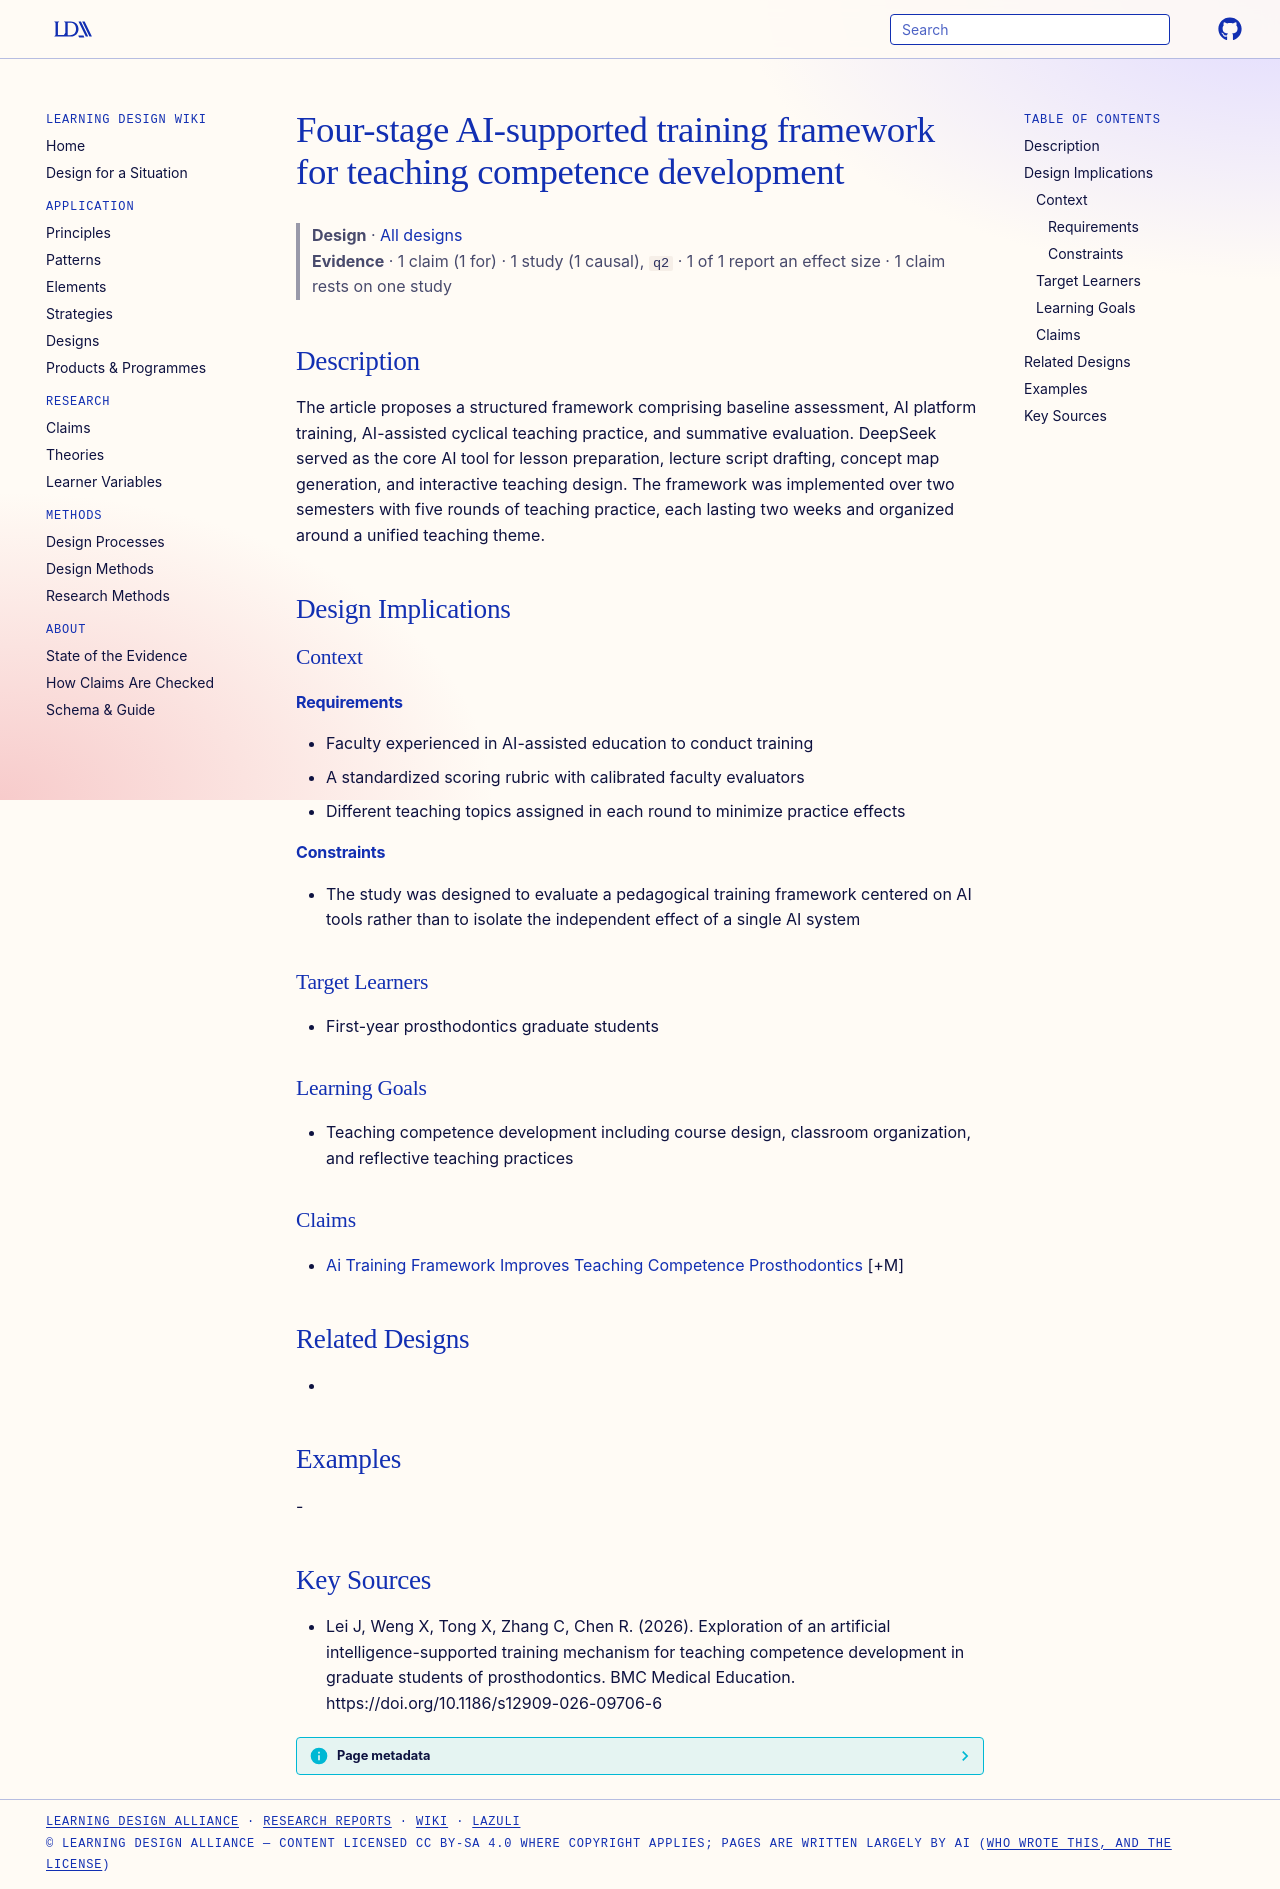

repository: Learning-Design-Alliance/learning-wiki · page: designs/four-stage-ai-teaching-training-framework/index.html · generator: mkdocs

---
type: design
id: four-stage-ai-teaching-training-framework
title: Four-stage AI-supported training framework for teaching competence development
description: The article proposes a structured framework comprising baseline assessment, AI platform training, AI-assisted cyclical teaching practice, and summative evaluation.
status: review
generated:
  by: "process:settle-candidates"
  at: 2026-11-04
sources:
  - id: lei-j-2026
    resource: "https://doi.org/10.1186/s12909-026-09706-6"
    title: "Lei J, Weng X, Tong X, Zhang C, Chen R. (2026). Exploration of an artificial intelligence-supported training mechanism for teaching competence development in graduate students of prosthodontics. BMC Medical Education. https://doi.org/10.1186/s12909-026-09706-6"
    author: Lei J, Weng X, Tong X, Zhang C, Chen R
---

# Four-stage AI-supported training framework for teaching competence development

> **Design** · [All designs](index.md)
> **Evidence** · 1 claim (1 for) · 1 study (1 causal), `q2` · 1 of 1 report an effect size · 1 claim rests on one study

## Description
The article proposes a structured framework comprising baseline assessment, AI platform training, AI-assisted cyclical teaching practice, and summative evaluation. DeepSeek served as the core AI tool for lesson preparation, lecture script drafting, concept map generation, and interactive teaching design. The framework was implemented over two semesters with five rounds of teaching practice, each lasting two weeks and organized around a unified teaching theme.

## Design Implications

### Context
#### Requirements
- Faculty experienced in AI-assisted education to conduct training
- A standardized scoring rubric with calibrated faculty evaluators
- Different teaching topics assigned in each round to minimize practice effects
#### Constraints
- The study was designed to evaluate a pedagogical training framework centered on AI tools rather than to isolate the independent effect of a single AI system

### Target Learners
- First-year prosthodontics graduate students

### Learning Goals
- Teaching competence development including course design, classroom organization, and reflective teaching practices

### Claims
- [Ai Training Framework Improves Teaching Competence Prosthodontics](../claims/ai-training-framework-improves-teaching-competence-prosthodontics.md) [+M]

## Related Designs
- 

## Examples
-

## Key Sources
- Lei J, Weng X, Tong X, Zhang C, Chen R. (2026). Exploration of an artificial intelligence-supported training mechanism for teaching competence development in graduate students of prosthodontics. BMC Medical Education. https://doi.org/10.1186/s12909-026-09706-6
